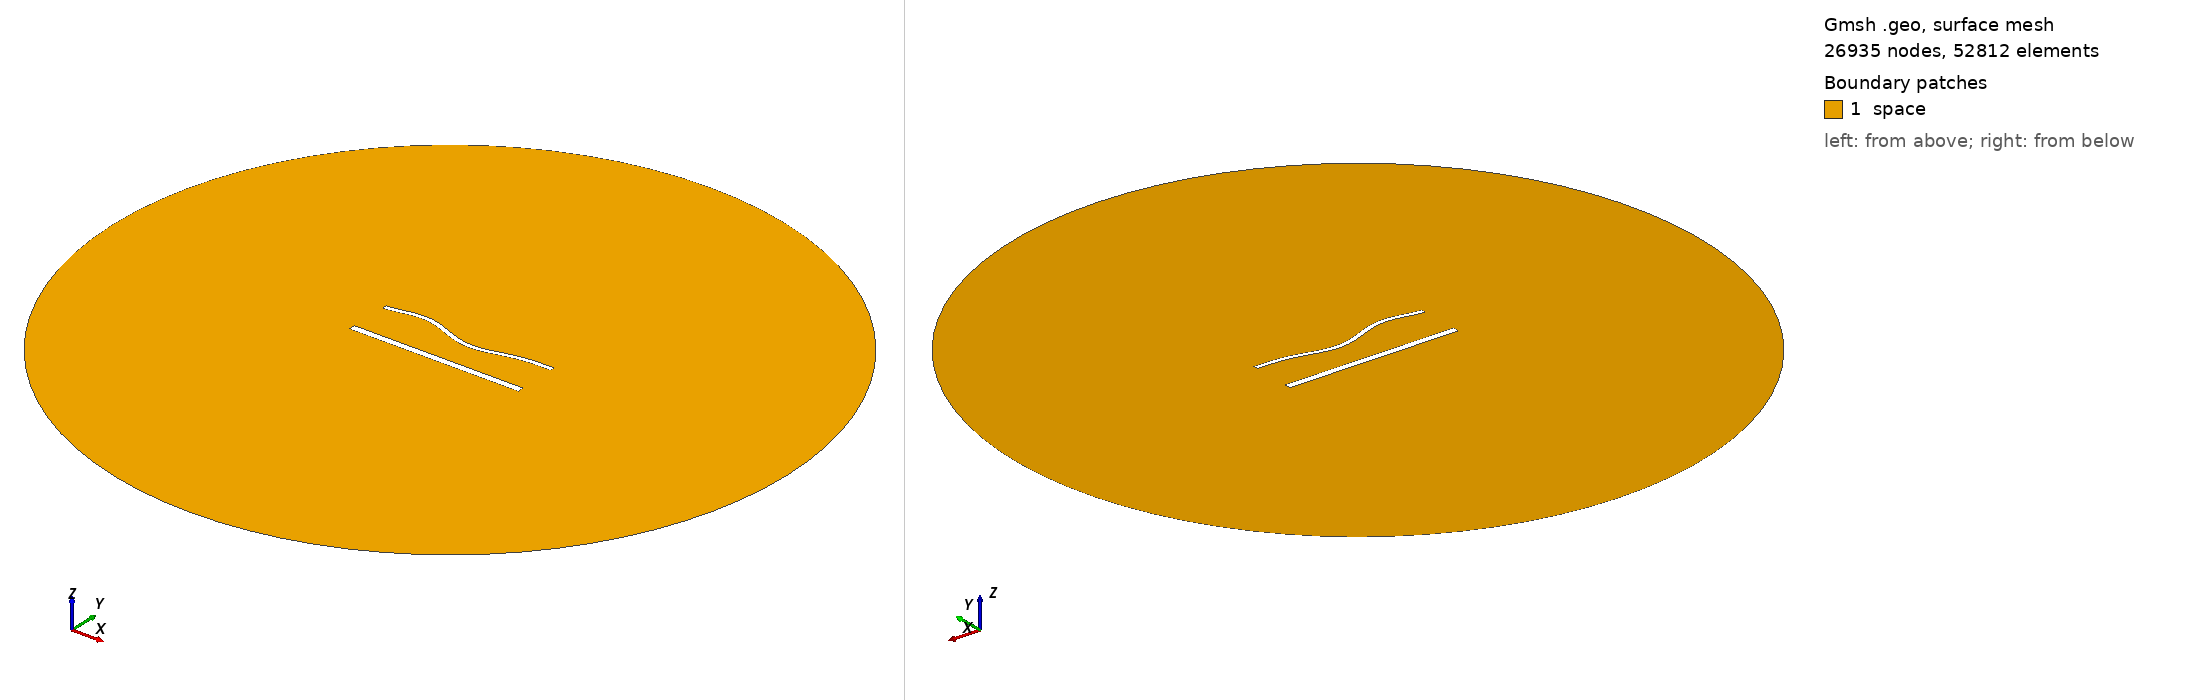

Gmsh geometry script, surface-meshed: 26935 nodes, 52812 surface elements. Boundary patches (legend numbers): 1 space. Left view from above one corner, right view from below the opposite corner. Legend entries are the model's physical surfaces. The drawing asked Gmsh for element sizes between 1% and 20% of the model's largest extent; the script's own settings can give other sizes.

=== 1791.geo (drawn) ===
//---------------------------------------
// Geometry kernel
//---------------------------------------

SetFactory("OpenCASCADE");



//---------------------------------------
// Parameters of the geometry
//---------------------------------------

// Overetch of the upper plate
overetch = 0.5;

// Distance between the plates
distance = 25.0;

// Discretization over the x axis (for the deformation)
nx = 50; 

// Length of the plate
L = 100 - overetch; 

// Number of modes
n = 4; 

// 1st mode coefficient
coeff(1) = -1.5;
beta(1) = 0.596864 * 3.1415926535 / L;

// 2nd mode coefficient
coeff(2) = -1.5;
beta(2) = 1.49418 * 3.1415926535 / L;

// 3rd mode coefficient
coeff(3) = 1.5;
beta(3) = 2.50025 * 3.1415926535 / L;

// 4th mode coefficient
coeff(4) = 1.5;
beta(4) = 3.49999 * 3.1415926535 / L;



//---------------------------------------
// Upper plate (deformed rectangle)
//---------------------------------------

// Coordiantes of the upper plate
xmin = -50;
xmax = 50 - overetch;

// Height of the upper plate
yheight = 4 - 2 * overetch;

// Indexes of the points
UpperID[] = {};
LowerID[] = {};
LeftID[] = {};
RightID[] = {};

// Point index
p = 1;

// Horizontal edges
For i In {1:nx}
    x = xmin + (i-1)*(xmax - xmin)/(nx-1);

    y_bottom = distance / 2 + overetch;
    For j In {1:n}
        C = (Cosh(beta(j)*L) + Cos(beta(j)*L)) / (Sinh(beta(j)*L) + Sin(beta(j)*L));
        y_bottom  = y_bottom + coeff(j) * (Cosh(beta(j)*(x+50)) - Cos(beta(j)*(x+50)) - C * (Sinh(beta(j)*(x+50)) - Sin(beta(j)*(x+50))));
    EndFor

    y_top = y_bottom + yheight;

    Point(p) = {x, y_top, 0, 1.0};
    UpperID[i] = p;
    p = p + 1;

    Point(p) = {x, y_bottom, 0, 1.0};
    LowerID[i] = p;
    p = p + 1;
EndFor

// Create point lists
UpperPts[] = {}; LowerPts[] = {};
For i In {1:nx}
  UpperPts[] += {UpperID[i]};
  LowerPts[] += {LowerID[i]};
EndFor

// Build splines
Spline(1) = {UpperPts[]};
Spline(2) = {LowerPts[]};
Line(3) = {LowerPts[nx-1], UpperPts[nx-1]};
Line(4) = {LowerPts[0], UpperPts[0]};

// Build the plane surface
Curve Loop(1) = {2, 3, -1, -4};
Plane Surface(1) = {1};



//---------------------------------------
// Lower plate (rectangle)
//---------------------------------------

// Vertices
Point(1001) = {-50, -distance/2, 0, 1.0};
Point(1002) = { 50, -distance/2, 0, 1.0};
Point(1003) = { 50,  -distance/2 + 4, 0, 1.0};
Point(1004) = {-50,  -distance/2 + 4, 0, 1.0};

// Edges
Line(5) = {1001, 1002};
Line(6) = {1002, 1003};
Line(7) = {1003, 1004};
Line(8) = {1004, 1001};

// Plane surface
Line Loop(2) = {5, 6, 7, 8};
Plane Surface(2) = {2}; 



//---------------------------------------
// Outer (fictious) boundary
//---------------------------------------

// Points
Point(1005) = {0, 0, 0};       // Center
Point(1006) = {200, 0, 0};     // Start point
Point(1007) = {0, 200, 0};     // 90 degrees
Point(1008) = {-200, 0, 0};    // 180 degrees
Point(1009) = {0, -200, 0};    // 270 degrees

// Circle arcs (each needs start, center, end)
Circle(9) = {1006, 1005, 1007};
Circle(10) = {1007, 1005, 1008};
Circle(11) = {1008, 1005, 1009};
Circle(12) = {1009, 1005, 1006};

// Plane surface for the entire domain
Curve Loop(3) = {9, 10, 11, 12};
Surface(3) = {3};

// Subtract the plates from the whole domain to obtain the actual domain where we want to solve the equations
BooleanDifference{ Surface{3}; Delete; }{ Surface{1}; Surface{2}; Delete; }




//---------------------------------------
// Transfinite Lines/Curves
//---------------------------------------

// Set the number of points on the boundaries
r = 6;
d = 0.15;

// Plates
Transfinite Curve {1} = 50*r/4 Using Progression 1;
Transfinite Line {2} = 50*r Using Progression 1;
Transfinite Curve {3, 4} = 2*r Using Progression 1+d;
Transfinite Line {5} = 50*r/4 Using Progression 1;
Transfinite Line {7} = 50*r Using Progression 1;
Transfinite Line {6} = 2*r Using Progression 1-d;
Transfinite Line {8} = 2*r Using Progression 1+d;

// Outer boundary
Transfinite Line {9, 10, 11, 12} = 20 Using Progression 1;



//---------------------------------------
// Physical groups
//---------------------------------------                

// Physical curves (boundaries)
Physical Line("force_segment", 10) = {2};
Physical Line("upper_plate", 11) = {1, 3, 4};
Physical Line("lower_plate", 12) = {5, 6, 7, 8};
Physical Line("boundary", 20) = {9, 10, 11, 12};

// Physical Surfaces
Physical Surface("space", 30) = {3};



//---------------------------------------
// 6. Generate the Mesh
//---------------------------------------

// 2D mesh generation
Mesh 2;
